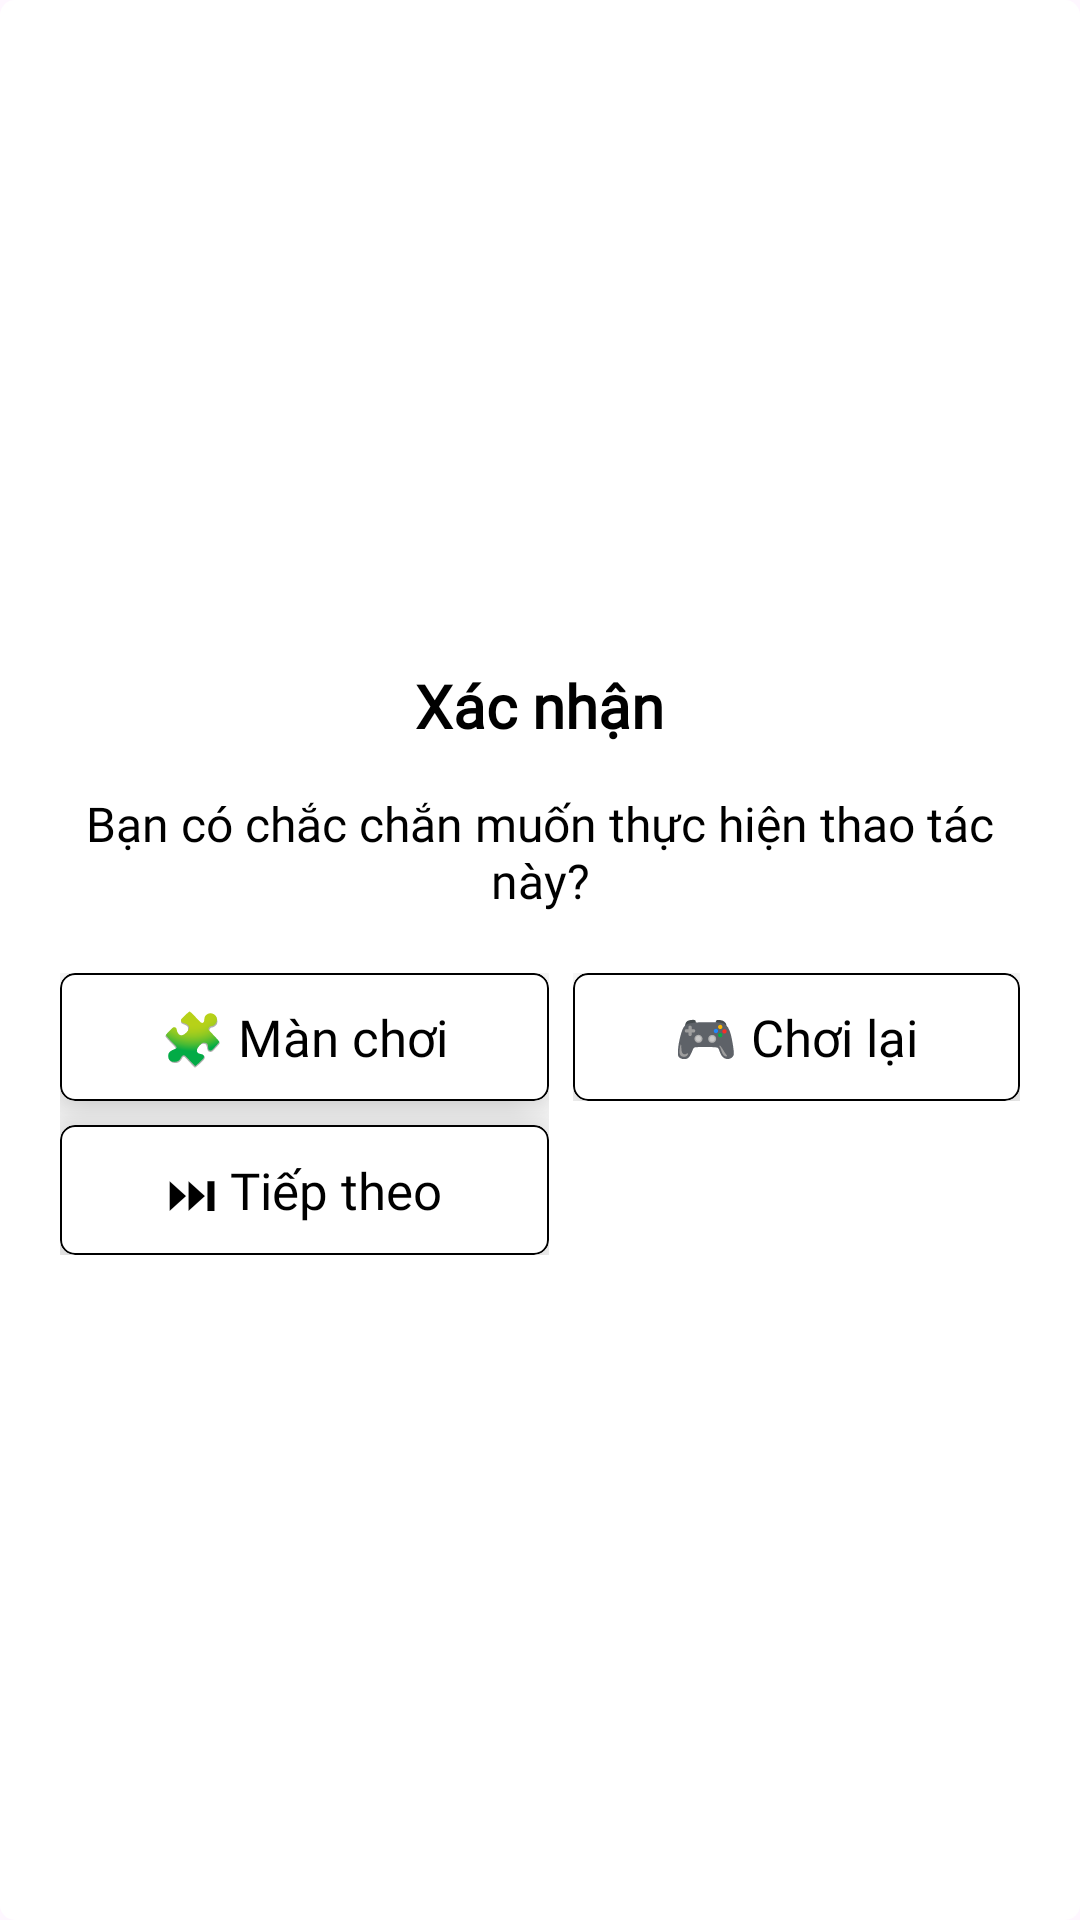

Reconstruct the res/layout file that produces this screen, plus the resources it refers to.
<!-- AndroidManifest.xml: application theme Theme.NumberFindingGame -->
<!-- res/layout/layout_dialog_confirm_man_choi.xml -->
<?xml version="1.0" encoding="utf-8"?>
<LinearLayout xmlns:android="http://schemas.android.com/apk/res/android"
    xmlns:app="http://schemas.android.com/apk/res-auto"
    android:layout_width="match_parent"
    android:layout_height="wrap_content"
    android:layout_gravity="center"
    android:layout_margin="10dp"
    android:background="@drawable/bg_loading"
    android:gravity="center"
    android:orientation="vertical"
    android:padding="20dp">

    <TextView
        android:id="@+id/txtTitle"
        android:layout_width="wrap_content"
        android:layout_height="wrap_content"
        android:fontFamily="@font/sono"
        android:text="Xác nhận"
        android:textColor="#000"
        android:textSize="20sp"
        android:textStyle="bold" />

    <TextView
        android:id="@+id/txtMessage"
        android:layout_width="match_parent"
        android:layout_height="wrap_content"
        android:layout_marginTop="15dp"
        android:fontFamily="@font/sono"
        android:gravity="center"
        android:text="Bạn có chắc chắn muốn thực hiện thao tác này?"
        android:textColor="#000"
        android:textSize="16sp" />

    <LinearLayout
        android:layout_width="match_parent"
        android:layout_height="wrap_content"
        android:layout_marginTop="20dp"
        android:orientation="horizontal">

        <LinearLayout
            android:layout_width="wrap_content"
            android:layout_height="wrap_content"
            android:layout_weight="1"
            android:gravity="center"
            android:orientation="vertical">

            <com.google.android.material.card.MaterialCardView
                android:id="@+id/cardMapChoi"
                android:layout_width="match_parent"
                android:layout_height="wrap_content"
                android:layout_weight="1"
                android:clickable="true"
                android:focusable="true"
                app:cardBackgroundColor="#FFFFFF"
                app:cardCornerRadius="5dp"
                app:cardElevation="12dp"
                app:rippleColor="#33000000"
                app:strokeColor="#000000"
                app:strokeWidth="0.5dp">

                <TextView
                    android:id="@+id/txtMapChoi"
                    android:layout_width="wrap_content"
                    android:layout_height="wrap_content"
                    android:layout_gravity="center"
                    android:fontFamily="@font/sono"
                    android:gravity="center"
                    android:padding="10sp"
                    android:text="🧩 Màn chơi"
                    android:textColor="#000"
                    android:textSize="17sp" />

            </com.google.android.material.card.MaterialCardView>


            <com.google.android.material.card.MaterialCardView
                android:id="@+id/cardTiepTheo"
                android:layout_width="match_parent"
                android:layout_height="wrap_content"
                android:layout_marginTop="8dp"
                android:layout_weight="1"
                android:clickable="true"
                android:focusable="true"
                app:cardBackgroundColor="#FFFFFF"
                app:cardCornerRadius="5dp"
                app:cardElevation="12dp"
                app:rippleColor="#33000000"
                app:strokeColor="#000000"
                app:strokeWidth="0.5dp">

                <TextView
                    android:id="@+id/txtTiepTheo"
                    android:layout_width="wrap_content"
                    android:layout_height="wrap_content"
                    android:layout_gravity="center"
                    android:fontFamily="@font/sono"
                    android:gravity="center"
                    android:padding="10sp"
                    android:text="⏭ Tiếp theo"
                    android:textColor="#000"
                    android:textSize="17sp" />

            </com.google.android.material.card.MaterialCardView>
        </LinearLayout>


        <LinearLayout
            android:layout_width="wrap_content"
            android:layout_height="wrap_content"
            android:layout_marginStart="8dp"
            android:layout_weight="1"
            android:gravity="center"
            android:orientation="vertical">

            <com.google.android.material.card.MaterialCardView

                android:id="@+id/cardChoiLai"
                android:layout_width="match_parent"
                android:layout_height="wrap_content"
                android:layout_weight="1"
                android:clickable="true"
                android:focusable="true"
                app:cardBackgroundColor="#FFFFFF"
                app:cardCornerRadius="5dp"
                app:cardElevation="12dp"
                app:rippleColor="#33000000"
                app:strokeColor="#000000"
                app:strokeWidth="0.5dp">

                <TextView
                    android:id="@+id/txtChoiLai"
                    android:layout_width="wrap_content"
                    android:layout_height="wrap_content"
                    android:layout_gravity="center"
                    android:fontFamily="@font/sono"
                    android:gravity="center"
                    android:padding="10sp"
                    android:text="🎮 Chơi lại"
                    android:textColor="#000"
                    android:textSize="17sp" />

            </com.google.android.material.card.MaterialCardView>


        </LinearLayout>

    </LinearLayout>

</LinearLayout>
<!-- resources referenced by this layout -->
<resources>
  <!-- drawable bg_loading (drawable) -->
  <shape xmlns:android="http://schemas.android.com/apk/res/android">
      <solid android:color="#FFFFFF"/>
      <corners android:radius="5dp"/>
  </shape>
  <style name="Theme.NumberFindingGame" parent="Base.Theme.NumberFindingGame" />
  <style name="Base.Theme.NumberFindingGame" parent="Theme.Material3.Light.NoActionBar">
          
          
      </style>
</resources>
